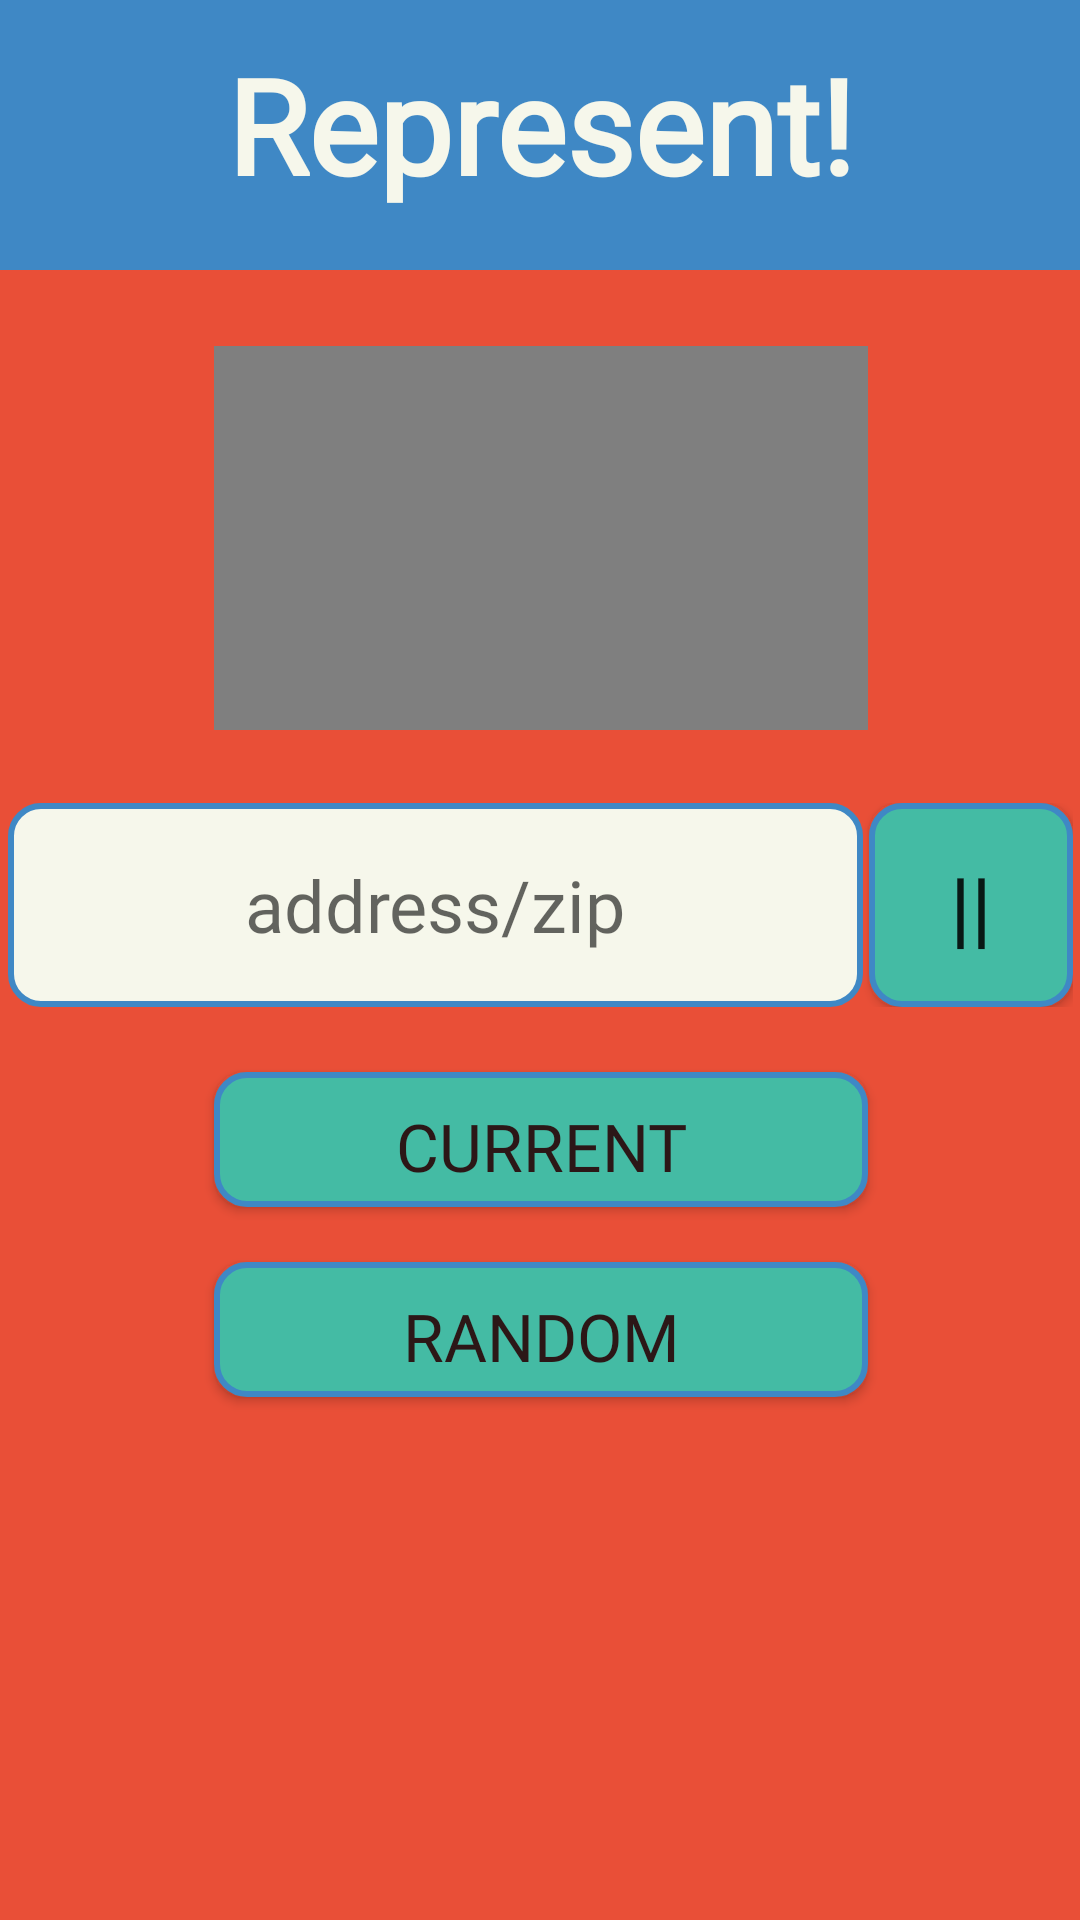

Produce the Android XML layout that renders to this screen, including the resource entries it uses.
<!-- AndroidManifest.xml: application theme AppTheme -->
<!-- res/layout/activity_main.xml -->
<?xml version="1.0" encoding="utf-8"?>
<androidx.constraintlayout.widget.ConstraintLayout xmlns:android="http://schemas.android.com/apk/res/android"
    xmlns:app="http://schemas.android.com/apk/res-auto"
    xmlns:tools="http://schemas.android.com/tools"
    android:layout_width="match_parent"
    android:layout_height="match_parent"
    android:background="#E94F37"
    android:scrollbarDefaultDelayBeforeFade="@integer/google_play_services_version"
    tools:context=".MainActivity">

    <androidx.constraintlayout.widget.ConstraintLayout
        android:id="@+id/titleLayout"
        android:layout_width="match_parent"
        android:layout_height="90dp"
        android:background="#3F88C5"
        app:layout_constraintEnd_toEndOf="parent"
        app:layout_constraintStart_toStartOf="parent"
        app:layout_constraintTop_toTopOf="parent">

        <TextView
            android:id="@+id/splashTitle"
            android:layout_width="wrap_content"
            android:layout_height="78dp"
            android:fontFamily="@font/sansitaswashed"
            android:text="Represent!"
            android:textAlignment="center"
            android:textColor="#F6F7EB"
            android:textSize="44sp"
            android:textStyle="bold"
            app:layout_constraintBottom_toBottomOf="parent"
            app:layout_constraintEnd_toEndOf="parent"
            app:layout_constraintStart_toStartOf="parent"
            app:layout_constraintTop_toTopOf="parent"
            app:layout_constraintVertical_bias="1.0" />
    </androidx.constraintlayout.widget.ConstraintLayout>

    <VideoView
        android:id="@+id/flag"
        android:layout_width="218dp"
        android:layout_height="128dp"
        app:layout_constraintBottom_toBottomOf="parent"
        app:layout_constraintEnd_toEndOf="parent"
        app:layout_constraintHorizontal_bias="0.502"
        app:layout_constraintStart_toStartOf="parent"
        app:layout_constraintTop_toBottomOf="@+id/titleLayout"
        app:layout_constraintVertical_bias="0.06" />

    <Button
        android:id="@+id/currentLocation"
        android:layout_width="218dp"
        android:layout_height="45dp"
        android:background="@drawable/rounded_blue_border_green_bg"
        android:elevation="5dp"
        android:fontFamily="@font/rationale"
        android:onClick="curLocationSearch"
        android:text="Current Location"
        android:textAlignment="center"
        android:textColor="#2C1717"
        android:textSize="22sp"
        app:layout_constraintBottom_toBottomOf="parent"
        app:layout_constraintEnd_toEndOf="parent"
        app:layout_constraintHorizontal_bias="0.502"
        app:layout_constraintStart_toStartOf="parent"
        app:layout_constraintTop_toBottomOf="@+id/constraintLayout2"
        app:layout_constraintVertical_bias="0.083" />

    <androidx.constraintlayout.widget.ConstraintLayout
        android:id="@+id/constraintLayout2"
        android:layout_width="355dp"
        android:layout_height="68dp"
        app:layout_constraintBottom_toBottomOf="parent"
        app:layout_constraintEnd_toEndOf="parent"
        app:layout_constraintStart_toStartOf="parent"
        app:layout_constraintTop_toBottomOf="@+id/flag"
        app:layout_constraintVertical_bias="0.074">

        <ScrollView
            android:layout_width="285dp"
            android:layout_height="68dp"
            android:fillViewport="true">

            <EditText
                android:id="@+id/street"
                android:layout_width="285dp"
                android:layout_height="88dp"
                android:background="@drawable/rounded_blue_border_white_bg"
                android:fontFamily="@font/rationale"
                android:hint="address/zip"
                android:inputType="textPostalAddress"
                android:textAlignment="center"
                android:textSize="24dp" />

        </ScrollView>

        <Button
            android:id="@+id/button"
            android:layout_width="68dp"
            android:layout_height="68dp"
            android:background="@drawable/rounded_blue_border_green_bg"
            android:elevation="5dp"
            android:onClick="addressSearch"
            android:text="||"
            android:textSize="28sp"
            app:layout_constraintBottom_toBottomOf="parent"
            app:layout_constraintEnd_toEndOf="parent"
            app:layout_constraintTop_toTopOf="parent"
            app:layout_constraintVertical_bias="0.0" />

            <LinearLayout
                android:layout_width="match_parent"
                android:layout_height="wrap_content"
                android:orientation="vertical" />

    </androidx.constraintlayout.widget.ConstraintLayout>

    <Button
        android:id="@+id/randomLocation"
        android:layout_width="218dp"
        android:layout_height="45dp"
        android:background="@drawable/rounded_blue_border_green_bg"
        android:elevation="5dp"
        android:fontFamily="@font/rationale"
        android:onClick="randomSearch"
        android:text="Random Location"
        android:textAlignment="center"
        android:textColor="#2C1717"
        android:textSize="22sp"
        app:layout_constraintBottom_toBottomOf="parent"
        app:layout_constraintEnd_toEndOf="parent"
        app:layout_constraintHorizontal_bias="0.502"
        app:layout_constraintStart_toStartOf="parent"
        app:layout_constraintTop_toBottomOf="@+id/currentLocation"
        app:layout_constraintVertical_bias="0.096" />

</androidx.constraintlayout.widget.ConstraintLayout>
<!-- resources referenced by this layout -->
<resources>
  <!-- drawable rounded_blue_border_green_bg (drawable) -->
  <?xml version="1.0" encoding="utf-8"?>
  <shape xmlns:android="http://schemas.android.com/apk/res/android"
      android:shape="rectangle">
  
      // The width and color of the border
      <stroke
          android:width="2dp"
          android:color="#3F88C5" />
  
      <solid android:color="#44BBA4" />
  
      // The desired corner radius. reduce it to keep it less rounded
      <corners android:radius="10dp" />
  
      // Add your desired padding
      <padding
          android:left="20dp"
          android:top="10dp"
          android:right="20dp"
          android:bottom="10dp"    >
      </padding>
  
  </shape>
  <!-- drawable rounded_blue_border_white_bg (drawable) -->
  <?xml version="1.0" encoding="utf-8"?>
  <shape xmlns:android="http://schemas.android.com/apk/res/android"
      android:shape="rectangle">
  
      // The width and color of the border
      <stroke
          android:width="2dp"
          android:color="#3F88C5" />
  
      <solid android:color="#F6F7EB" />
  
      // The desired corner radius. reduce it to keep it less rounded
      <corners android:radius="10dp" />
  
      // Add your desired padding
      <padding
          android:left="20dp"
          android:top="10dp"
          android:right="20dp"
          android:bottom="10dp"    >
      </padding>
  
  </shape>
  <style name="AppTheme" parent="Theme.AppCompat.Light.NoActionBar">
          
          <item name="android:windowContentOverlay">@null</item>
          <item name="colorPrimary">@color/colorPrimary</item>
          <item name="colorPrimaryDark">@color/colorPrimaryDark</item>
          <item name="colorAccent">@color/colorAccent</item>
      </style>
  <!-- not gathered from this repository: default colours our renderer supplied (Android Studio template values) -->
  <color name="colorPrimary">#FF6200EE</color>
  <color name="colorPrimaryDark">#FF3700B3</color>
  <color name="colorAccent">#FF03DAC5</color>
</resources>
